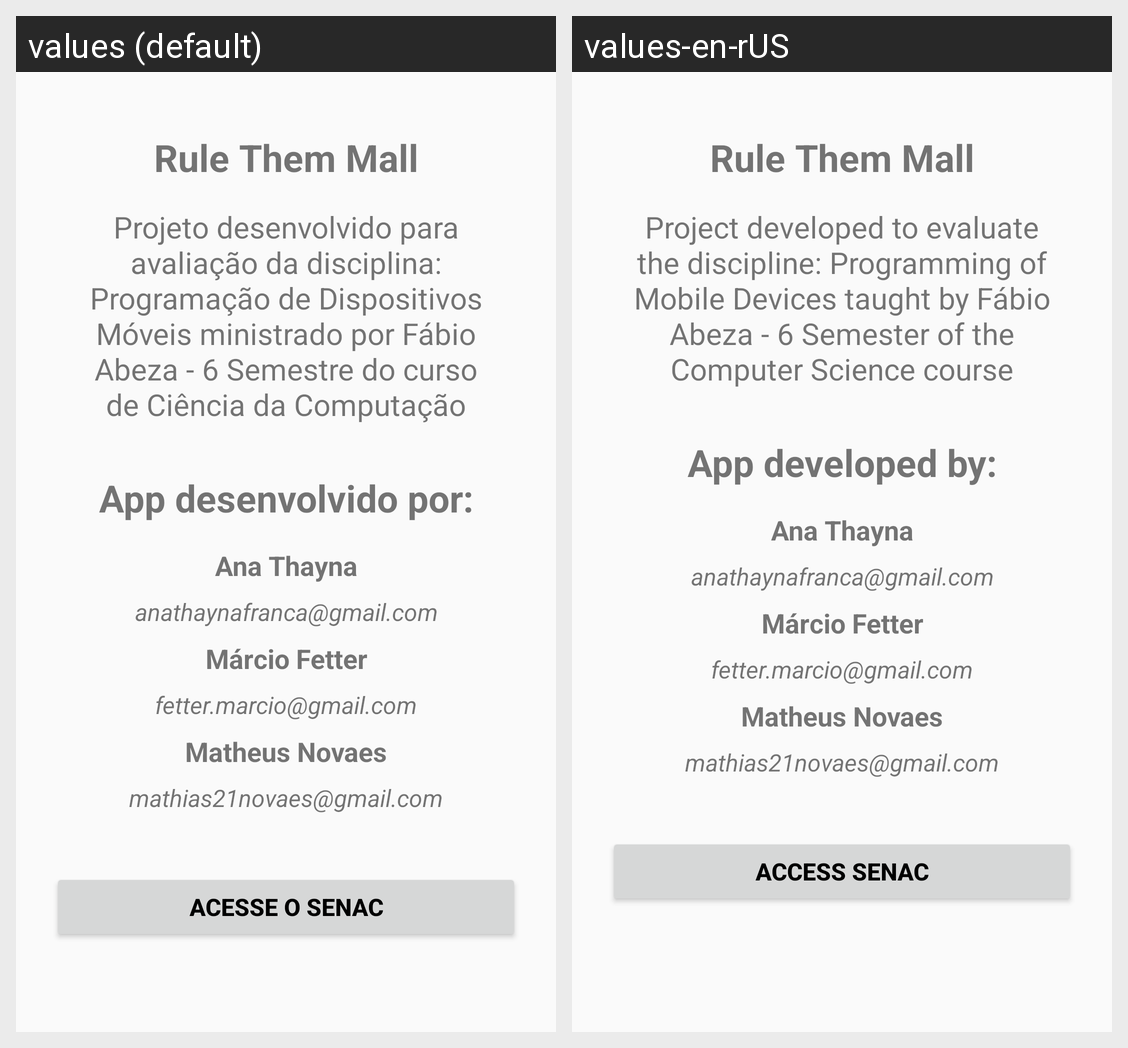

Locale-by-locale string values for the Android screen shown in this grid:
Android screen res/layout/activity_about.xml rendered under 2 locales, left to right: values (default), values-en-rUS. Device: Nexus 5 (rendered at 1080×1920; each locale shown at half size, 540×960, under a caption strip naming it); theme AppTheme.
Strings drawn on this screen, with the default value and each locale's value (text and hints the layout hard-codes, and strings that could not be matched under every locale, appear in the picture but are not listed):

about_text
  values: Projeto desenvolvido para avaliação da disciplina: Programação de Dispositivos Móveis ministrado por Fábio Abeza - 6 Semestre do curso de Ciência da Computação
  values-en-rUS: Project developed to evaluate the discipline: Programming of Mobile Devices taught by Fábio Abeza - 6 Semester of the Computer Science course

app_desenvolvido_por
  values: App desenvolvido por:
  values-en-rUS: App developed by:

acesse_o_senac
  values: ACESSE O SENAC
  values-en-rUS: ACCESS SENAC
